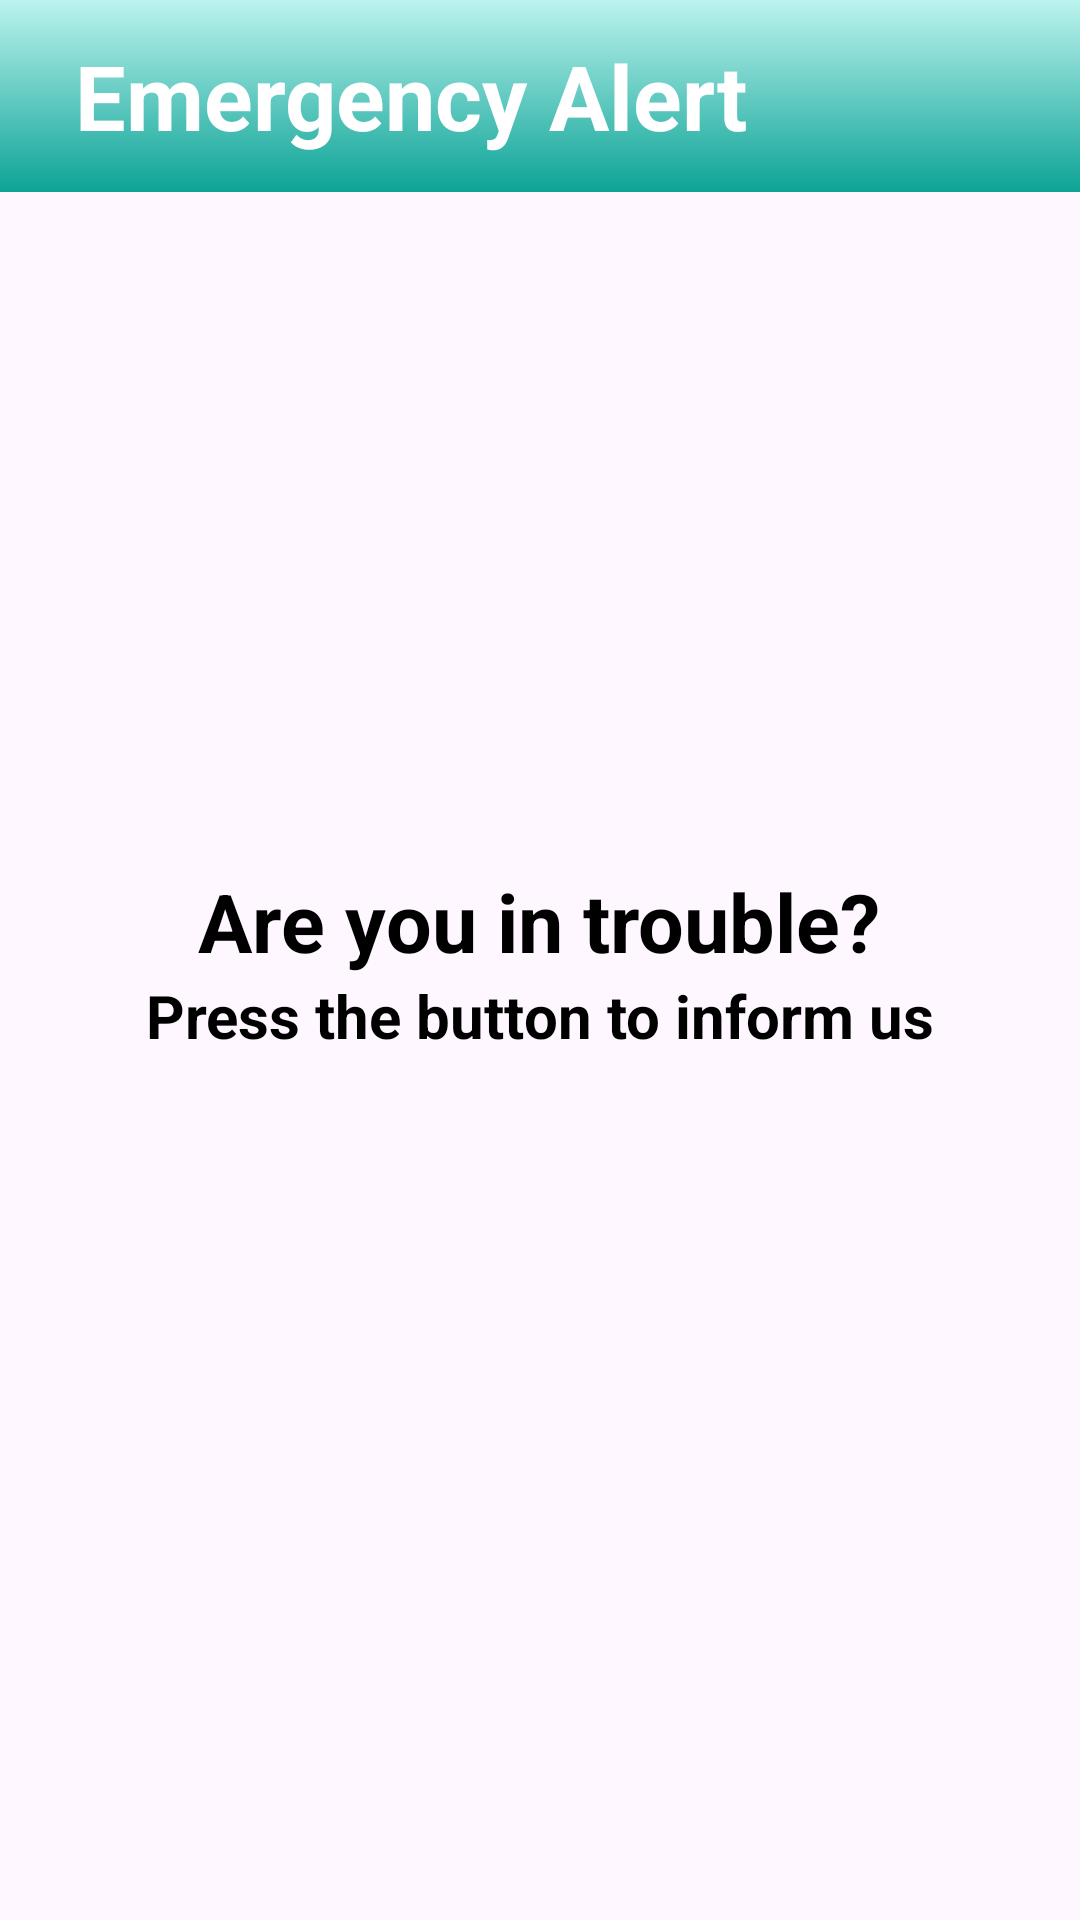

Write the Android layout XML for this screen, with the resource values it uses.
<!-- AndroidManifest.xml: application theme Theme.ElderEase -->
<!-- res/layout/fragment_emergency.xml -->
<?xml version="1.0" encoding="utf-8"?>
<LinearLayout
    xmlns:android="http://schemas.android.com/apk/res/android"
    xmlns:tools="http://schemas.android.com/tools"
    android:layout_width="match_parent"
    android:layout_height="match_parent"
    android:orientation="vertical"
    android:weightSum="2"
    tools:context=".fragments.Emergency">

    <LinearLayout
        android:paddingHorizontal="15dp"
        android:layout_weight="0.2"
        android:layout_width="match_parent"
        android:layout_height="0dp"
        android:background="@drawable/gradient_background"
        android:weightSum="2"
        android:orientation="horizontal">

        <TextView
            android:layout_gravity="center"
            android:layout_margin="10dp"
            android:layout_width="wrap_content"
            android:layout_height="wrap_content"
            android:text="Emergency Alert"
            android:textColor="@color/white"
            android:textSize="30dp"
            android:textStyle="bold"/>

    </LinearLayout>

    <RelativeLayout
        android:layout_weight="1.8"
        android:layout_width="match_parent"
        android:layout_height="0dp">

        <TextView
            android:layout_width="wrap_content"
            android:layout_height="wrap_content"
            android:text="Are you in trouble?"
            android:textColor="@color/black"
            android:textSize="27dp"
            android:textStyle="bold"
            android:layout_centerHorizontal="true"
            android:layout_above="@+id/n1"/>

        <TextView
            android:id="@+id/n1"
            android:layout_width="wrap_content"
            android:layout_height="wrap_content"
            android:text="Press the button to inform us"
            android:textColor="@color/black"
            android:textSize="20dp"
            android:textStyle="bold"
            android:layout_centerHorizontal="true"
            android:layout_above="@+id/emergency_btn"/>

        <ImageButton
            android:id="@+id/emergency_btn"
            android:background="?android:attr/selectableItemBackground"
            android:layout_width="wrap_content"
            android:layout_height="wrap_content"
            android:layout_centerInParent="true"
            android:src="@drawable/alert_icon"/>

    </RelativeLayout>




</LinearLayout>
<!-- resources referenced by this layout -->
<resources>
  <color name="black">#FF000000</color>
  <color name="white">#FFFFFFFF</color>
  <!-- drawable gradient_background (drawable) -->
  <?xml version="1.0" encoding="utf-8"?>
  <selector xmlns:android="http://schemas.android.com/apk/res/android">
      <item>
          <shape>
              <gradient android:angle="90" android:startColor="#0DA396" android:endColor="#BCF3EE" android:type="linear"/>
          </shape>
      </item>
  
  </selector>
  <style name="Theme.ElderEase" parent="Base.Theme.ElderEase" />
  <style name="Base.Theme.ElderEase" parent="Theme.Material3.Light.NoActionBar">
          
          
      </style>
</resources>
